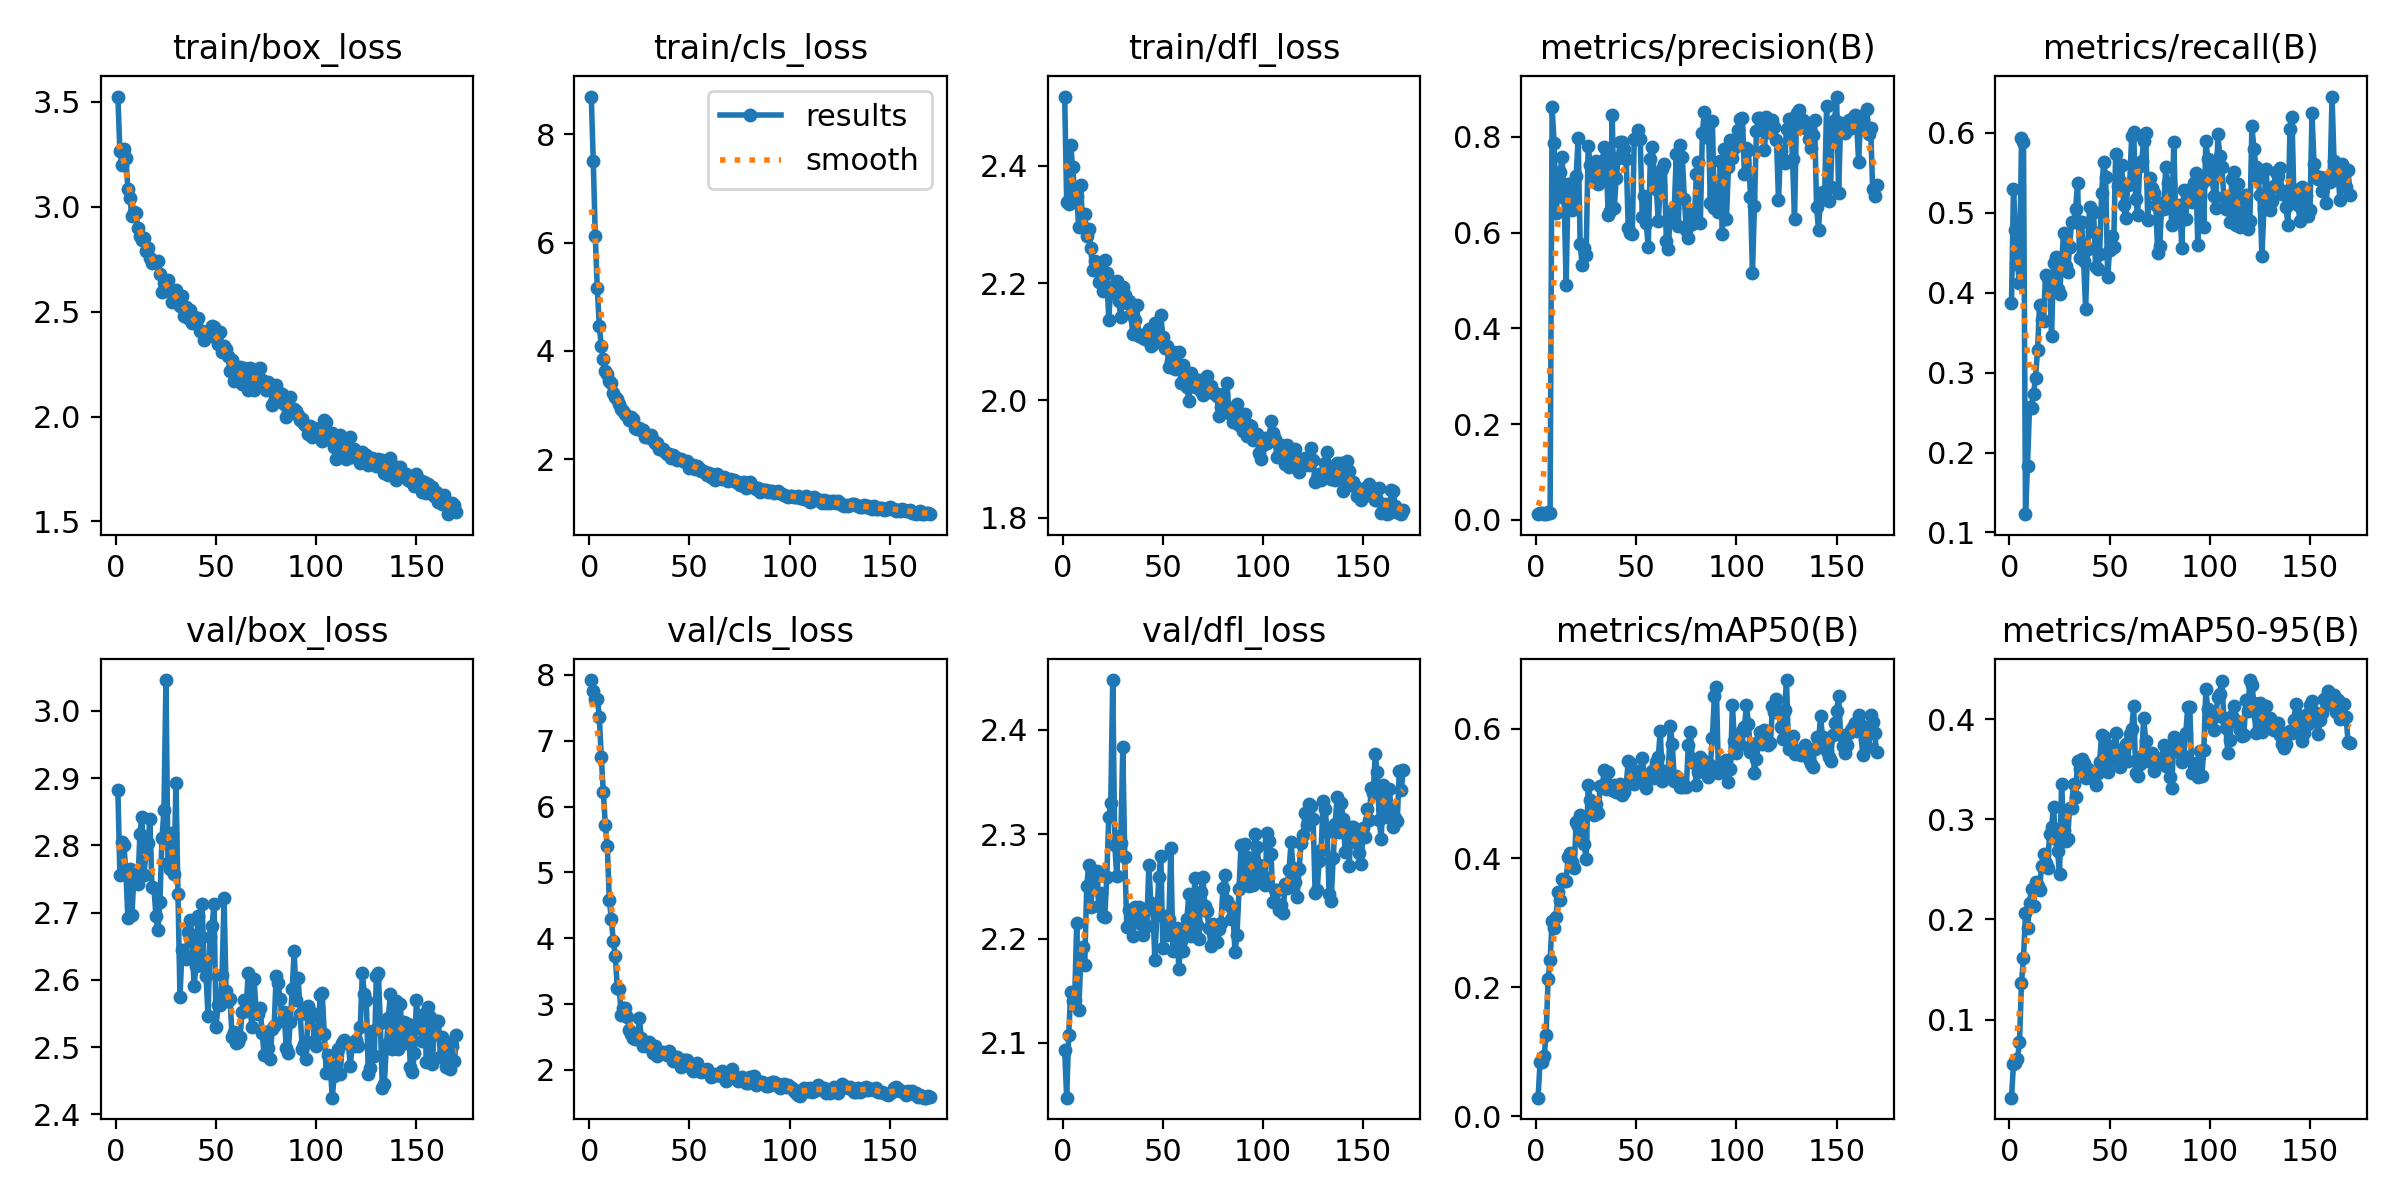

Source data for this figure (header and first rows):
epoch, train/box_loss, train/cls_loss, train/dfl_loss, metrics/precision(B), metrics/recall(B), metrics/mAP50(B), metrics/mAP50-95(B), val/box_loss, val/cls_loss, val/dfl_loss, lr/pg0, lr/pg1, lr/pg2
1, 3.525, 8.695, 2.518, 0.01288, 0.3868, 0.02862, 0.02191, 2.882, 7.921, 2.093, 9.09e-05, 9.09e-05, 9.09e-05
2, 3.268, 7.498, 2.337, 0.01387, 0.5299, 0.08421, 0.05539, 2.756, 7.762, 2.048, 0.0001903, 0.0001903, 0.0001903
3, 3.199, 6.119, 2.334, 0.01445, 0.4789, 0.084, 0.05688, 2.805, 7.64, 2.107, 0.000289, 0.000289, 0.000289
4, 3.276, 5.155, 2.436, 0.01227, 0.4354, 0.09248, 0.06063, 2.801, 7.641, 2.149, 0.000387, 0.000387, 0.000387
5, 3.232, 4.457, 2.397, 0.01199, 0.4116, 0.126, 0.07713, 2.761, 7.366, 2.141, 0.0004844, 0.0004844, 0.0004844
6, 3.082, 4.09, 2.348, 0.0165, 0.5933, 0.2127, 0.1367, 2.692, 6.745, 2.141, 0.0005811, 0.0005811, 0.0005811
7, 3.044, 3.847, 2.348, 0.01397, 0.5881, 0.2422, 0.1618, 2.765, 6.219, 2.215, 0.0006772, 0.0006772, 0.0006772
8, 2.953, 3.637, 2.295, 0.8615, 0.1229, 0.3018, 0.2061, 2.697, 5.717, 2.131, 0.0007726, 0.0007726, 0.0007726
9, 2.976, 3.581, 2.367, 0.7877, 0.1837, 0.2923, 0.1912, 2.752, 5.393, 2.177, 0.0008673, 0.0008673, 0.0008673
10, 2.968, 3.434, 2.296, 0.6401, 0.2566, 0.308, 0.2167, 2.758, 4.579, 2.192, 0.000882, 0.000882, 0.000882
11, 2.899, 3.409, 2.317, 0.6909, 0.2556, 0.347, 0.2302, 2.743, 4.293, 2.174, 0.000879, 0.000879, 0.000879
12, 2.861, 3.23, 2.28, 0.7261, 0.2736, 0.335, 0.2137, 2.817, 3.952, 2.25, 0.000876, 0.000876, 0.000876
13, 2.84, 3.149, 2.291, 0.7575, 0.2934, 0.3675, 0.2374, 2.843, 3.727, 2.27, 0.000873, 0.000873, 0.000873
14, 2.851, 3.114, 2.259, 0.6718, 0.3277, 0.3649, 0.2337, 2.756, 3.236, 2.23, 0.00087, 0.00087, 0.00087
15, 2.789, 3.025, 2.222, 0.4912, 0.384, 0.3645, 0.2289, 2.789, 3.23, 2.252, 0.000867, 0.000867, 0.000867
16, 2.805, 2.929, 2.238, 0.7004, 0.3656, 0.4013, 0.253, 2.804, 2.827, 2.258, 0.000864, 0.000864, 0.000864
17, 2.753, 2.889, 2.226, 0.7009, 0.3644, 0.4075, 0.2656, 2.839, 2.941, 2.265, 0.000861, 0.000861, 0.000861
18, 2.73, 2.831, 2.202, 0.6463, 0.4222, 0.394, 0.2567, 2.738, 2.946, 2.232, 0.000858, 0.000858, 0.000858
19, 2.739, 2.805, 2.206, 0.6661, 0.4178, 0.3838, 0.2511, 2.737, 2.807, 2.244, 0.000855, 0.000855, 0.000855
20, 2.736, 2.723, 2.187, 0.7178, 0.4198, 0.4556, 0.2851, 2.695, 2.601, 2.222, 0.000852, 0.000852, 0.000852
21, 2.743, 2.778, 2.239, 0.7982, 0.3462, 0.4491, 0.2925, 2.674, 2.547, 2.221, 0.000849, 0.000849, 0.000849
22, 2.679, 2.75, 2.216, 0.5768, 0.4371, 0.4668, 0.3121, 2.716, 2.49, 2.259, 0.000846, 0.000846, 0.000846
23, 2.595, 2.568, 2.138, 0.5323, 0.4452, 0.4339, 0.2808, 2.811, 2.471, 2.316, 0.000843, 0.000843, 0.000843
24, 2.634, 2.548, 2.193, 0.5685, 0.4045, 0.4213, 0.2678, 2.853, 2.491, 2.33, 0.00084, 0.00084, 0.00084
25, 2.621, 2.568, 2.183, 0.5522, 0.3977, 0.3984, 0.2457, 3.046, 2.78, 2.448, 0.000837, 0.000837, 0.000837
26, 2.649, 2.532, 2.195, 0.7808, 0.4354, 0.5135, 0.3349, 2.774, 2.484, 2.29, 0.000834, 0.000834, 0.000834
27, 2.597, 2.544, 2.204, 0.7406, 0.4745, 0.4905, 0.2895, 2.765, 2.361, 2.26, 0.000831, 0.000831, 0.000831
28, 2.546, 2.408, 2.169, 0.7246, 0.4328, 0.4701, 0.2786, 2.819, 2.379, 2.298, 0.000828, 0.000828, 0.000828
29, 2.584, 2.405, 2.142, 0.7154, 0.4263, 0.4674, 0.2806, 2.758, 2.361, 2.292, 0.000825, 0.000825, 0.000825
30, 2.602, 2.418, 2.193, 0.7503, 0.4571, 0.4831, 0.3108, 2.893, 2.42, 2.383, 0.000822, 0.000822, 0.000822
31, 2.575, 2.444, 2.18, 0.7016, 0.4888, 0.4698, 0.3117, 2.728, 2.327, 2.278, 0.000819, 0.000819, 0.000819
32, 2.525, 2.355, 2.166, 0.7163, 0.4879, 0.5122, 0.3356, 2.575, 2.253, 2.212, 0.000816, 0.000816, 0.000816
33, 2.574, 2.303, 2.17, 0.7482, 0.5049, 0.5104, 0.3224, 2.644, 2.361, 2.228, 0.000813, 0.000813, 0.000813
34, 2.479, 2.291, 2.148, 0.7789, 0.5366, 0.5359, 0.3578, 2.637, 2.213, 2.214, 0.00081, 0.00081, 0.00081
35, 2.521, 2.191, 2.113, 0.7553, 0.443, 0.5076, 0.3503, 2.632, 2.27, 2.202, 0.000807, 0.000807, 0.000807
36, 2.472, 2.195, 2.137, 0.6359, 0.4882, 0.5326, 0.3598, 2.671, 2.248, 2.23, 0.000804, 0.000804, 0.000804
37, 2.506, 2.191, 2.163, 0.6455, 0.4399, 0.5104, 0.3558, 2.689, 2.268, 2.221, 0.000801, 0.000801, 0.000801
38, 2.446, 2.136, 2.109, 0.8445, 0.3799, 0.5049, 0.3416, 2.666, 2.257, 2.23, 0.000798, 0.000798, 0.000798
39, 2.475, 2.09, 2.112, 0.6504, 0.4548, 0.5134, 0.3503, 2.591, 2.227, 2.214, 0.000795, 0.000795, 0.000795
40, 2.452, 2.088, 2.107, 0.7133, 0.5078, 0.502, 0.3422, 2.621, 2.29, 2.203, 0.000792, 0.000792, 0.000792
41, 2.469, 2.015, 2.105, 0.7557, 0.4769, 0.5021, 0.3432, 2.696, 2.232, 2.227, 0.000789, 0.000789, 0.000789
42, 2.405, 2.068, 2.115, 0.7884, 0.501, 0.5141, 0.3418, 2.622, 2.134, 2.212, 0.000786, 0.000786, 0.000786
43, 2.409, 2.034, 2.123, 0.7896, 0.4319, 0.4971, 0.3338, 2.713, 2.202, 2.27, 0.000783, 0.000783, 0.000783
44, 2.365, 1.989, 2.092, 0.7739, 0.4294, 0.5027, 0.3459, 2.63, 2.199, 2.234, 0.00078, 0.00078, 0.00078
45, 2.39, 2.008, 2.096, 0.7544, 0.4486, 0.5137, 0.3573, 2.606, 2.127, 2.231, 0.000777, 0.000777, 0.000777
46, 2.406, 2, 2.132, 0.6102, 0.5247, 0.5498, 0.3846, 2.546, 2.036, 2.18, 0.000774, 0.000774, 0.000774
47, 2.412, 1.975, 2.118, 0.5998, 0.5638, 0.5468, 0.3822, 2.664, 2.148, 2.223, 0.000771, 0.000771, 0.000771
48, 2.433, 1.948, 2.111, 0.5961, 0.5446, 0.5354, 0.3659, 2.68, 2.151, 2.259, 0.000768, 0.000768, 0.000768
49, 2.429, 1.959, 2.145, 0.7945, 0.4202, 0.5151, 0.3468, 2.713, 2.152, 2.28, 0.000765, 0.000765, 0.000765
50, 2.377, 1.844, 2.108, 0.7957, 0.4532, 0.5186, 0.3585, 2.531, 2.062, 2.191, 0.000762, 0.000762, 0.000762
51, 2.345, 1.853, 2.09, 0.8135, 0.4708, 0.5349, 0.3733, 2.562, 2.028, 2.221, 0.000759, 0.000759, 0.000759
52, 2.405, 1.896, 2.093, 0.7964, 0.4576, 0.5263, 0.3704, 2.562, 1.99, 2.204, 0.000756, 0.000756, 0.000756
53, 2.306, 1.826, 2.057, 0.6329, 0.5741, 0.5547, 0.3857, 2.607, 1.991, 2.219, 0.000753, 0.000753, 0.000753
54, 2.337, 1.876, 2.068, 0.6761, 0.533, 0.5293, 0.3622, 2.722, 2.099, 2.287, 0.00075, 0.00075, 0.00075
55, 2.324, 1.837, 2.083, 0.6191, 0.5394, 0.5087, 0.3524, 2.584, 2.03, 2.188, 0.000747, 0.000747, 0.000747
56, 2.289, 1.784, 2.053, 0.5699, 0.5601, 0.524, 0.3677, 2.569, 1.966, 2.202, 0.000744, 0.000744, 0.000744
57, 2.215, 1.773, 2.055, 0.754, 0.5093, 0.5285, 0.3715, 2.572, 1.984, 2.21, 0.000741, 0.000741, 0.000741
58, 2.269, 1.762, 2.082, 0.7787, 0.4929, 0.5355, 0.3747, 2.515, 2.003, 2.171, 0.000738, 0.000738, 0.000738
59, 2.167, 1.714, 2.029, 0.7172, 0.5349, 0.5236, 0.358, 2.523, 2.008, 2.198, 0.000735, 0.000735, 0.000735
60, 2.205, 1.739, 2.061, 0.6917, 0.5366, 0.5483, 0.3854, 2.506, 1.946, 2.188, 0.000732, 0.000732, 0.000732
... 110 more rows
